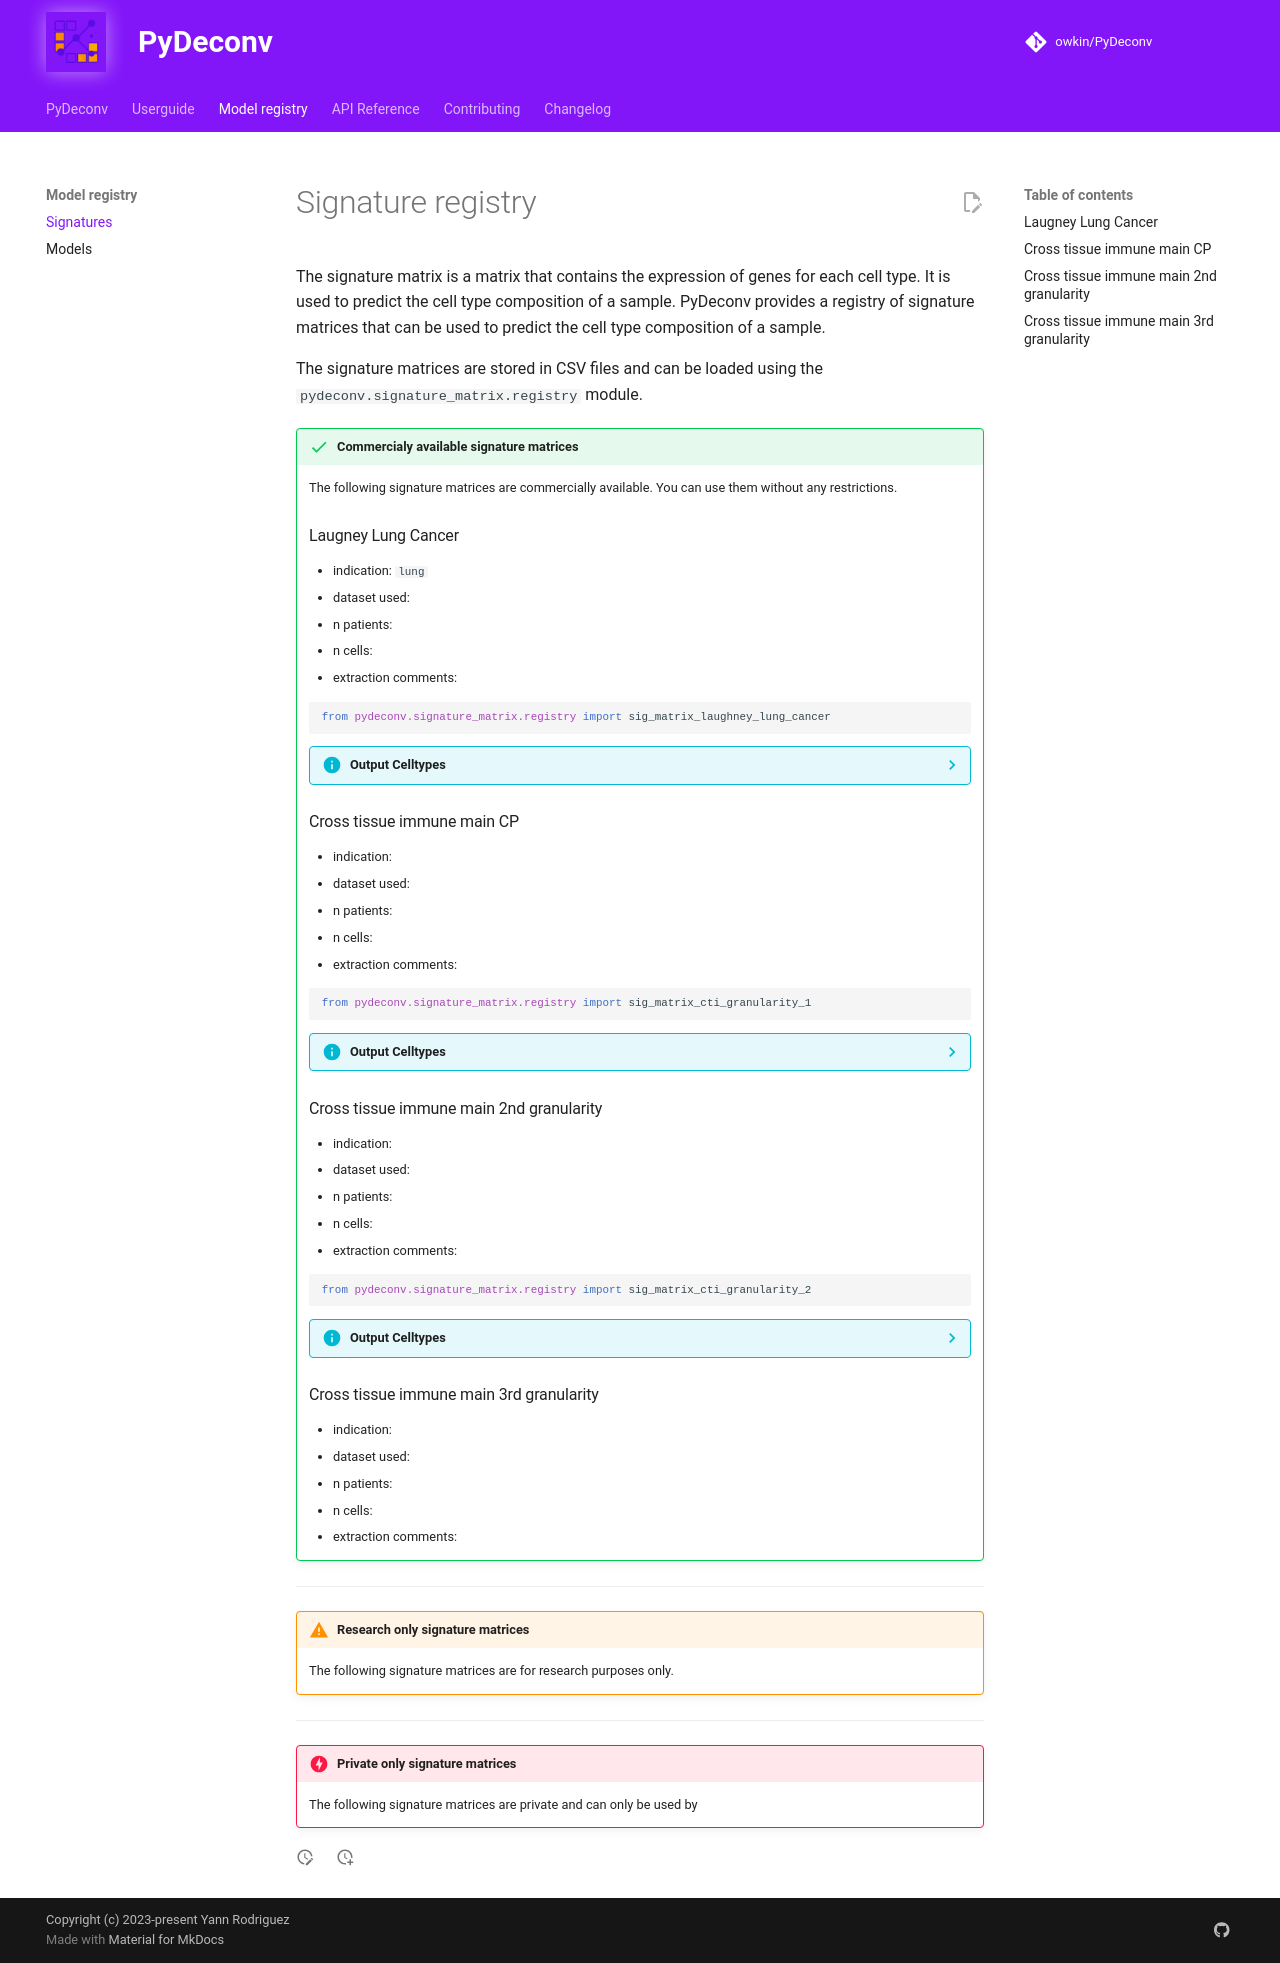

repository: owkin/PyDeconv · page: model_registry/signatures/index.html · generator: mkdocs

# Signature registry

The signature matrix is a matrix that contains the expression of genes for each cell type. It is used to predict the cell type composition of a sample. PyDeconv provides a registry of signature matrices that can be used to predict the cell type composition of a sample.

The signature matrices are stored in CSV files and can be loaded using the `pydeconv.signature_matrix.registry` module.

!!! success "Commercialy available signature matrices"
    The following signature matrices are commercially available. You can use them without any restrictions.

    ### Laugney Lung Cancer

    * indication: `lung`
    * dataset used:
    * n patients:
    * n cells:
    * extraction comments:

    ```python
    from pydeconv.signature_matrix.registry import sig_matrix_laughney_lung_cancer
    ```

    ??? info "Output Celltypes"

        `TNK`, `B`, `MonoMacro`, `Mast`, `Endothelial`, `Malignant`, `Stroma`, `DC`, `Epithelial`

    ### Cross tissue immune main CP

    * indication:
    * dataset used:
    * n patients:
    * n cells:
    * extraction comments:

    ```python
    from pydeconv.signature_matrix.registry import sig_matrix_cti_granularity_1
    ```

    ??? info "Output Celltypes"

        `TNK`, `B`, `MonoMacro`, `DC`, `Mast`

    ### Cross tissue immune main 2nd granularity

    * indication:
    * dataset used:
    * n patients:
    * n cells:
    * extraction comments:

    ```python
    from pydeconv.signature_matrix.registry import sig_matrix_cti_granularity_2
    ```

    ??? info "Output Celltypes"

        `CD4T`, `CD8T`, `B`, `Plasma`, `DC`, `NK`, `Mono`, `Mast`, `Tregs`

    ### Cross tissue immune main 3rd granularity

    * indication:
    * dataset used:
    * n patients:
    * n cells:
    * extraction comments:

---

!!! warning "Research only signature matrices"
    The following signature matrices are for research purposes only.

---

!!! danger "Private only signature matrices"
    The following signature matrices are private and can only be used by
